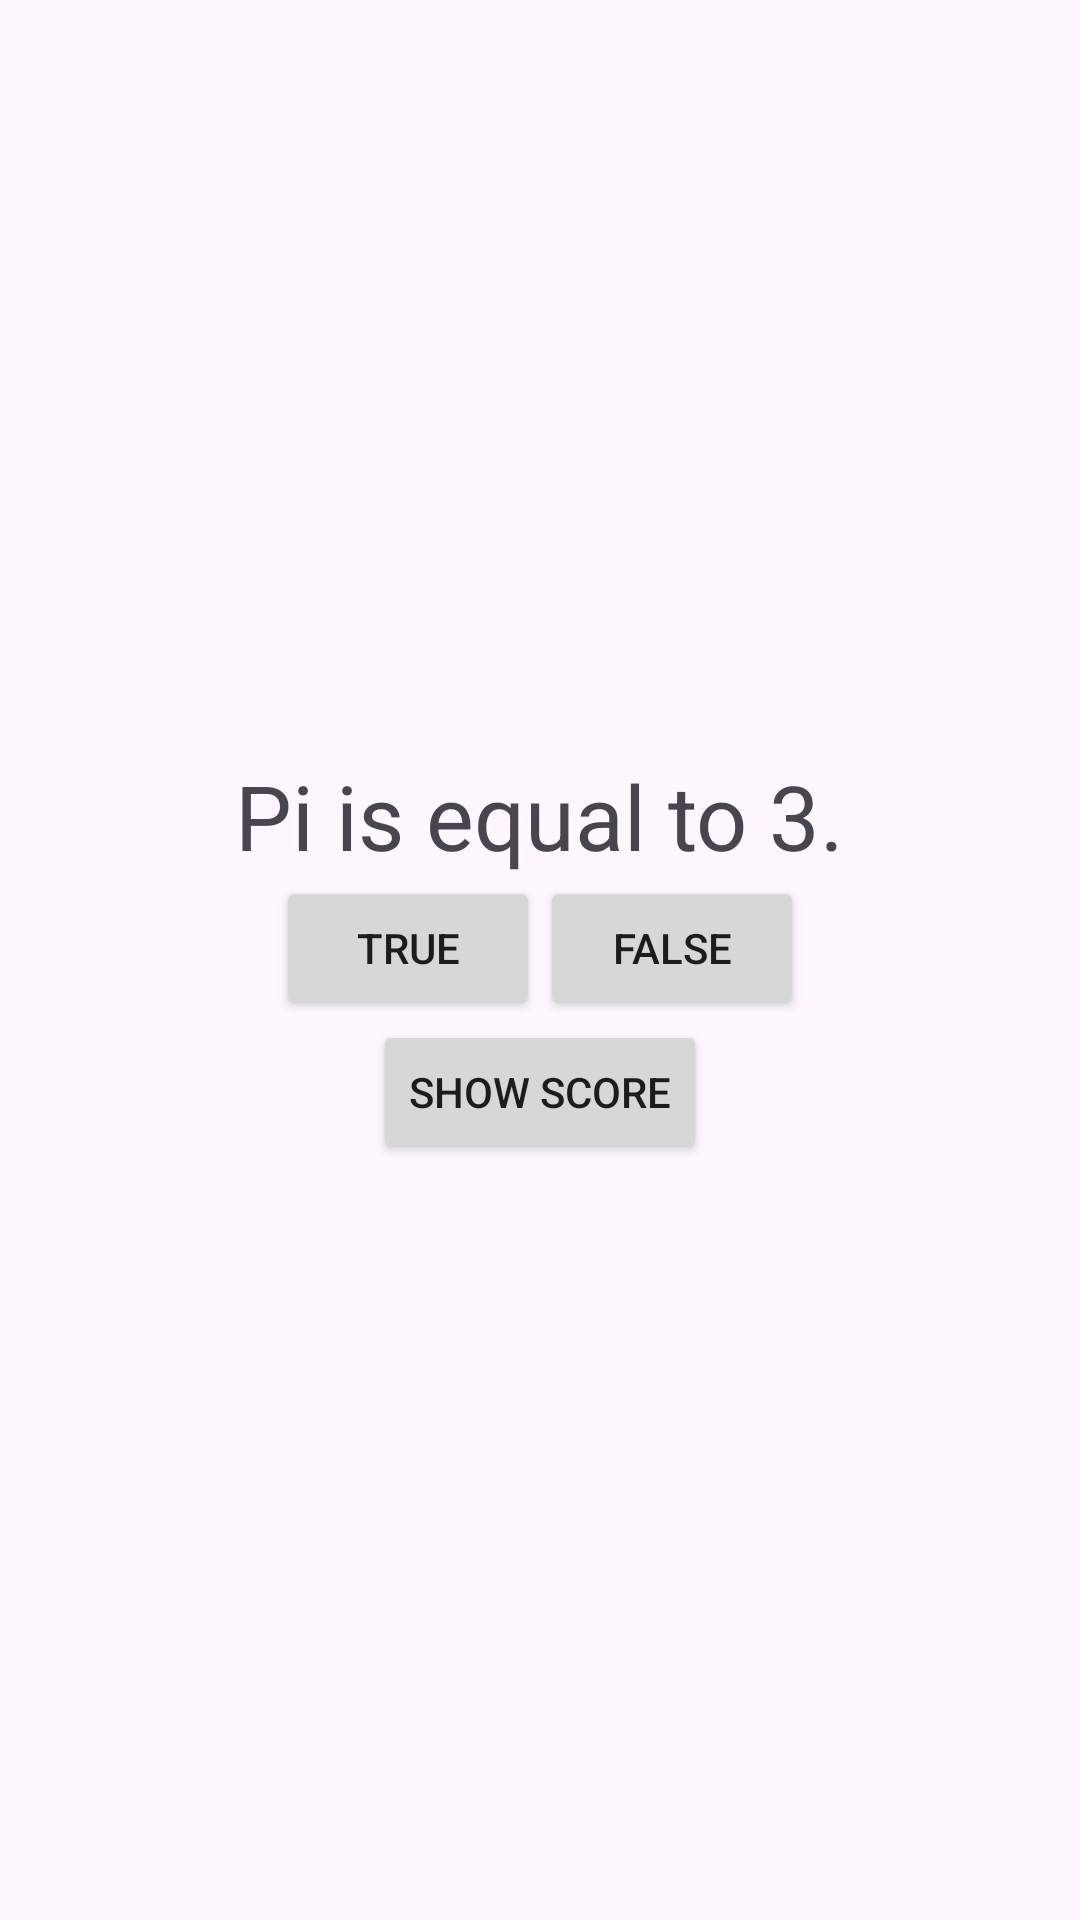

Layout XML and referenced resources for this Android screen:
<!-- AndroidManifest.xml: application theme Theme.PiQuizAppNY -->
<!-- res/layout/activity_main.xml -->
<?xml version="1.0" encoding="utf-8"?>
<LinearLayout
    android:layout_width="match_parent"
    android:layout_height="match_parent"
    android:gravity="center"
    android:orientation="vertical"
    xmlns:android="http://schemas.android.com/apk/res/android" >



    <TextView
        android:layout_width="wrap_content"
        android:layout_height="wrap_content"
        android:textSize="30dp"
        android:text="Pi is equal to 3."
        android:id="@+id/questionTV" />

    <LinearLayout
        android:layout_width="wrap_content"
        android:layout_height="wrap_content"
        android:orientation="horizontal">

       <Button
           android:layout_width="wrap_content"
           android:layout_height="wrap_content"
           android:text="TRUE"
           android:id="@+id/trueBTN" />
        <Button
            android:layout_width="wrap_content"
            android:layout_height="wrap_content"
            android:text="FALSE"
            android:id="@+id/falseBTN" />

    </LinearLayout>

    <Button
        android:layout_width="wrap_content"
        android:layout_height="wrap_content"
        android:text="SHOW SCORE"
        android:id="@+id/scoreBTN" />



</LinearLayout>
<!-- resources referenced by this layout -->
<resources>
  <style name="Theme.PiQuizAppNY" parent="Base.Theme.PiQuizAppNY" />
  <style name="Base.Theme.PiQuizAppNY" parent="Theme.Material3.DayNight.NoActionBar">
          
          
      </style>
</resources>
